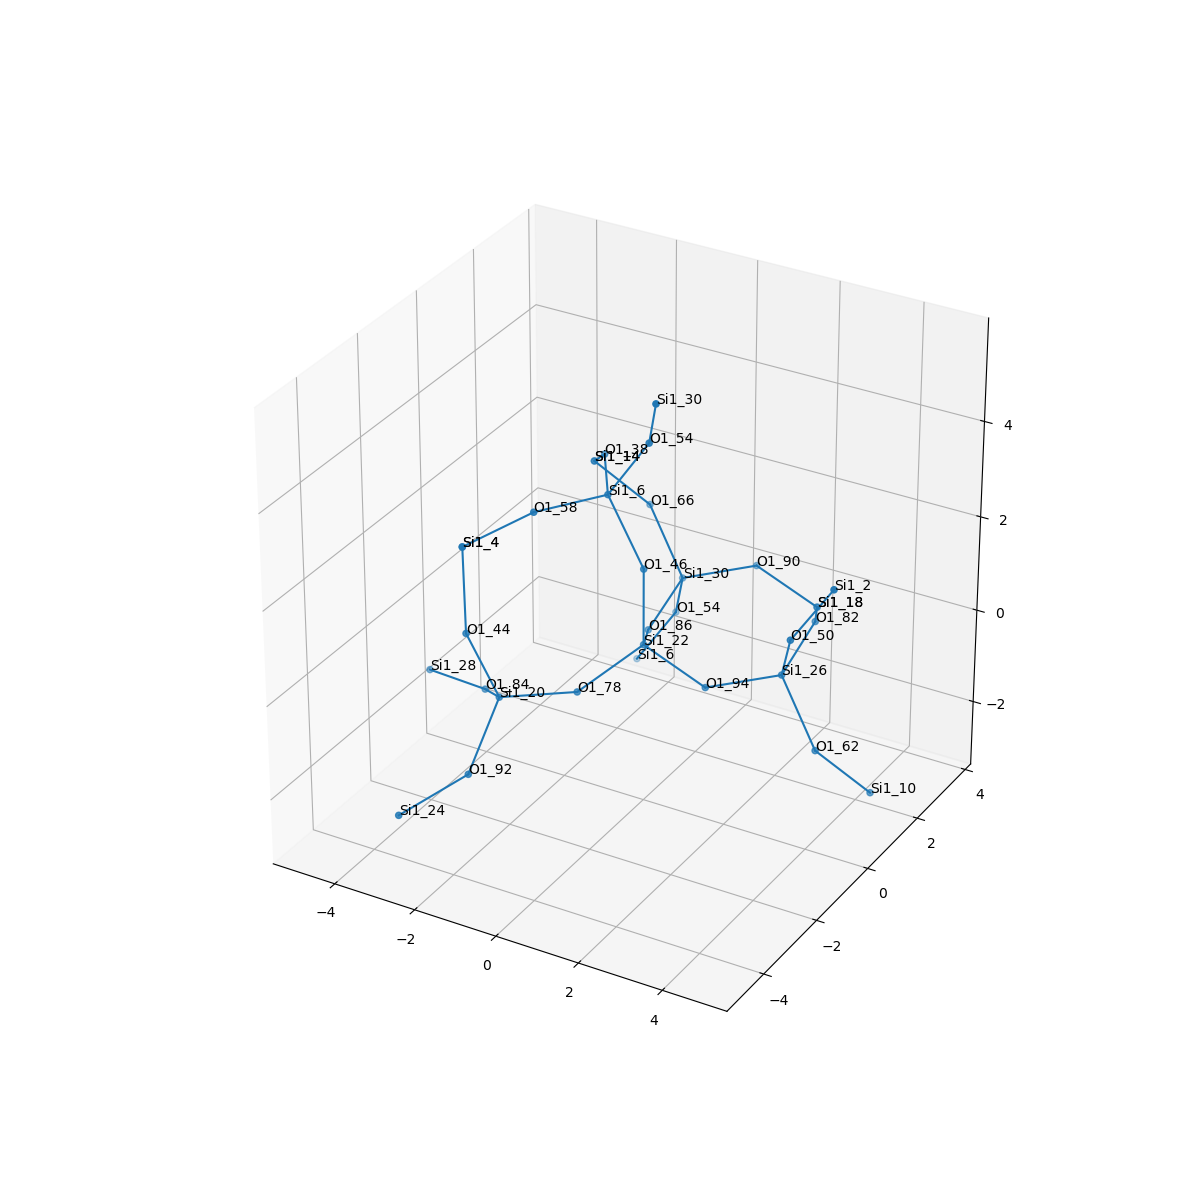

Source data for this figure (header and first rows):
, neighbor_num, isite, atom, x, y, z, front_index
0, 0, 22, Si1, 0.0, 0.0, 0.0, 
1, 1, 86, O1, -0.7557, 1.316, -0.5365, 0.0
2, 1, 94, O1, 1.52, 1.1102230246251565e-16, -0.5338, 0.0
3, 1, 46, O1, 0.0, 0.0, 1.609, 0.0
4, 1, 78, O1, -0.7599, -1.312, -0.5379, 0.0
5, 2, 30, Si1, -0.9234, 2.889, -0.2284, 1.0
6, 2, 26, Si1, 2.965, 0.6394, -0.2218, 2.0
7, 2, 6, Si1, -0.8795, 0.004541, 2.959, 3.0
8, 2, 20, Si1, -2.189, -2.045, -0.6405, 4.0
9, 3, 54, O1, -1.567, 3.623, -1.508, 5.0
10, 3, 66, O1, -1.885, 3.085, 1.046, 5.0
11, 3, 90, O1, 0.522, 3.528, 0.0836, 5.0
12, 3, 50, O1, 3.609, -0.0947, 1.058, 6.0
13, 3, 82, O1, 2.797, 2.212, 0.08632, 6.0
14, 3, 62, O1, 3.926, 0.4426, -1.497, 6.0
15, 3, 54, O1, 0.09897, 0.04067, 4.237, 7.0
16, 3, 58, O1, -1.786, -1.326, 3.011, 7.0
17, 3, 38, O1, -1.832, 1.301, 2.976, 7.0
18, 3, 92, O1, -2.061, -3.346, -1.582, 8.0
19, 3, 44, O1, -2.67, -2.495, 0.8282, 8.0
20, 3, 84, O1, -3.268, -1.032, -1.272, 8.0
21, 4, 6, Si1, -2.546, 3.587, -2.786, 9.0
22, 4, 14, Si1, -2.772, 2.309, 2.144, 10.0
23, 4, 18, Si1, 2.042, 3.528, -0.4502, 11.0
24, 4, 2, Si1, 4.587, -0.05858, 2.336, 12.0
25, 4, 18, Si1, 2.042, 3.528, -0.4502, 13.0
26, 4, 10, Si1, 4.813, 1.219, -2.594, 14.0
27, 4, 30, Si1, 0.7429, -0.6935, 5.516, 15.0
28, 4, 4, Si1, -3.059, -2.032, 2.321, 16.0
29, 4, 14, Si1, -2.772, 2.309, 2.144, 17.0
30, 4, 24, Si1, -2.795, -4.743, -1.907, 18.0
31, 4, 4, Si1, -3.059, -2.032, 2.321, 19.0
32, 4, 28, Si1, -4.857, -0.7873, -1.379, 20.0
